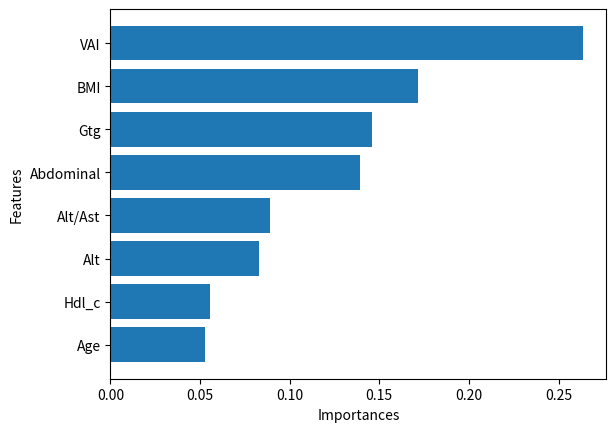

Reproduce this figure in Python.
# coding:utf-8
import matplotlib as mpl
import matplotlib.pyplot as plt
import pandas as pd

#绘制特征重要性图

# -*- 原始数据 -*-
Feature_importances = [0.05292855, 0.26349786 ,0.05554461 ,0.13898556 ,0.17149189, 0.08890491
 ,0.08265503 ,0.14599156]

fea_label = ['Age', 'VAI', 'Hdl_c', 'Abdominal', 'BMI', 'Alt/Ast', 'Alt', 'Gtg']

Feature_importances = [round(x, 4) for x in Feature_importances]
F2 = pd.Series(Feature_importances, index=fea_label)
F2 = F2.sort_values(ascending=True)
f_index = F2.index
f_values = F2.values

# -*-输出 -*- # 
print('f_index:', f_index)
print('f_values:', f_values)
#####################################
x_index = list(range(0, 8))
x_index = [x / 8 for x in x_index]
# plt.rcParams['figure.figsize'] = (10, 10)

plt.barh(x_index, f_values, height=0.1, align="center", color='#1f77b4', tick_label=f_index)

plt.xlabel('Importances')
plt.ylabel('Features')
plt.show()
